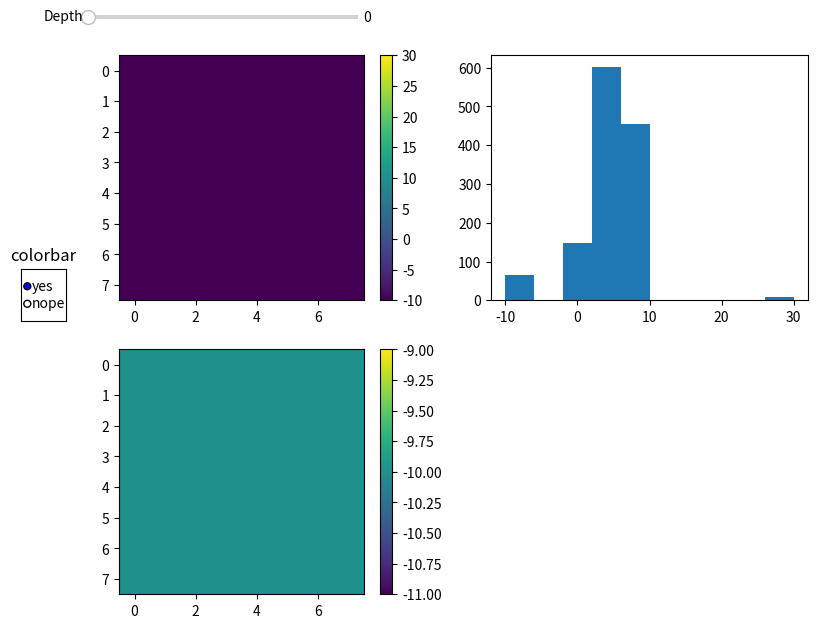

This chart was generated by the following Python code:
import numpy as np
import matplotlib.pyplot as plt
from matplotlib.widgets import Slider, Button, RadioButtons

W,H,D = 8,8,20
data = np.ones(shape=(W,H,D))
for k in range(D): data[:,:,k] = data[:,:,k] + np.random.uniform(0,1, size=(W,H))
for j in range(H): data[:,j,:] = data[:,j,:] + 1*j
data[0:40,0:40,0] = -10
data[0:3,0:3,5] = 30

fig = plt.figure(figsize=(9,7))
ax = fig.add_subplot(221)
ax2 = fig.add_subplot(222)
ax2.hist(data.reshape(-1))
ax3 = fig.add_subplot(223)
axcolor = 'lightgoldenrodyellow'
posx, posy, widthx_fraction, widthy_fraction = 0.1, .93, 0.3, 0.01

ax_depth = plt.axes([posx, posy, widthx_fraction, widthy_fraction], facecolor=axcolor)
slider_depth = Slider(ax_depth, 'Depth', 0, D-1, valinit=0, valstep=1)

rax = plt.axes([0.025, 0.5, 0.05, 0.075])
rax.set_title('colorbar')
radio = RadioButtons(rax, ('yes','nope'), active=0)

class InteractivePlot(object):
	def __init__(self):
		super(InteractivePlot, self).__init__()
		self.cb = None
		self.cb3 = None
		self.show_cbar = True

	def update(self, val, init=False):
		if init:
			current_depth = 0
		else:
			current_depth = int(slider_depth.val)
			if self.show_cbar:
				self.cb1.remove()
				self.cb3.remove()
		
		x = data[:,:,current_depth]
		l = ax.imshow(x)
		self.cb1 = plt.colorbar(l, ax=ax)
		
		l3 = ax3.imshow(x)
		l3.set_clim(vmin=min(x.reshape(-1)),vmax=max(x.reshape(-1)))
		self.cb3 = plt.colorbar(l3, ax=ax3)
			
		l.set_clim(vmin=min(data.reshape(-1)),vmax=max(data.reshape(-1)))
		if not init: fig.canvas.draw_idle()
		
		if radio.value_selected=='nope':
			self.show_cbar = False
			self.cb1.remove()
			self.cb3.remove()
		else: 
			self.show_cbar = True	


ip = InteractivePlot()	
ip.update(0, init=True)
slider_depth.on_changed(ip.update)
radio.on_clicked(ip.update)

plt.show()
